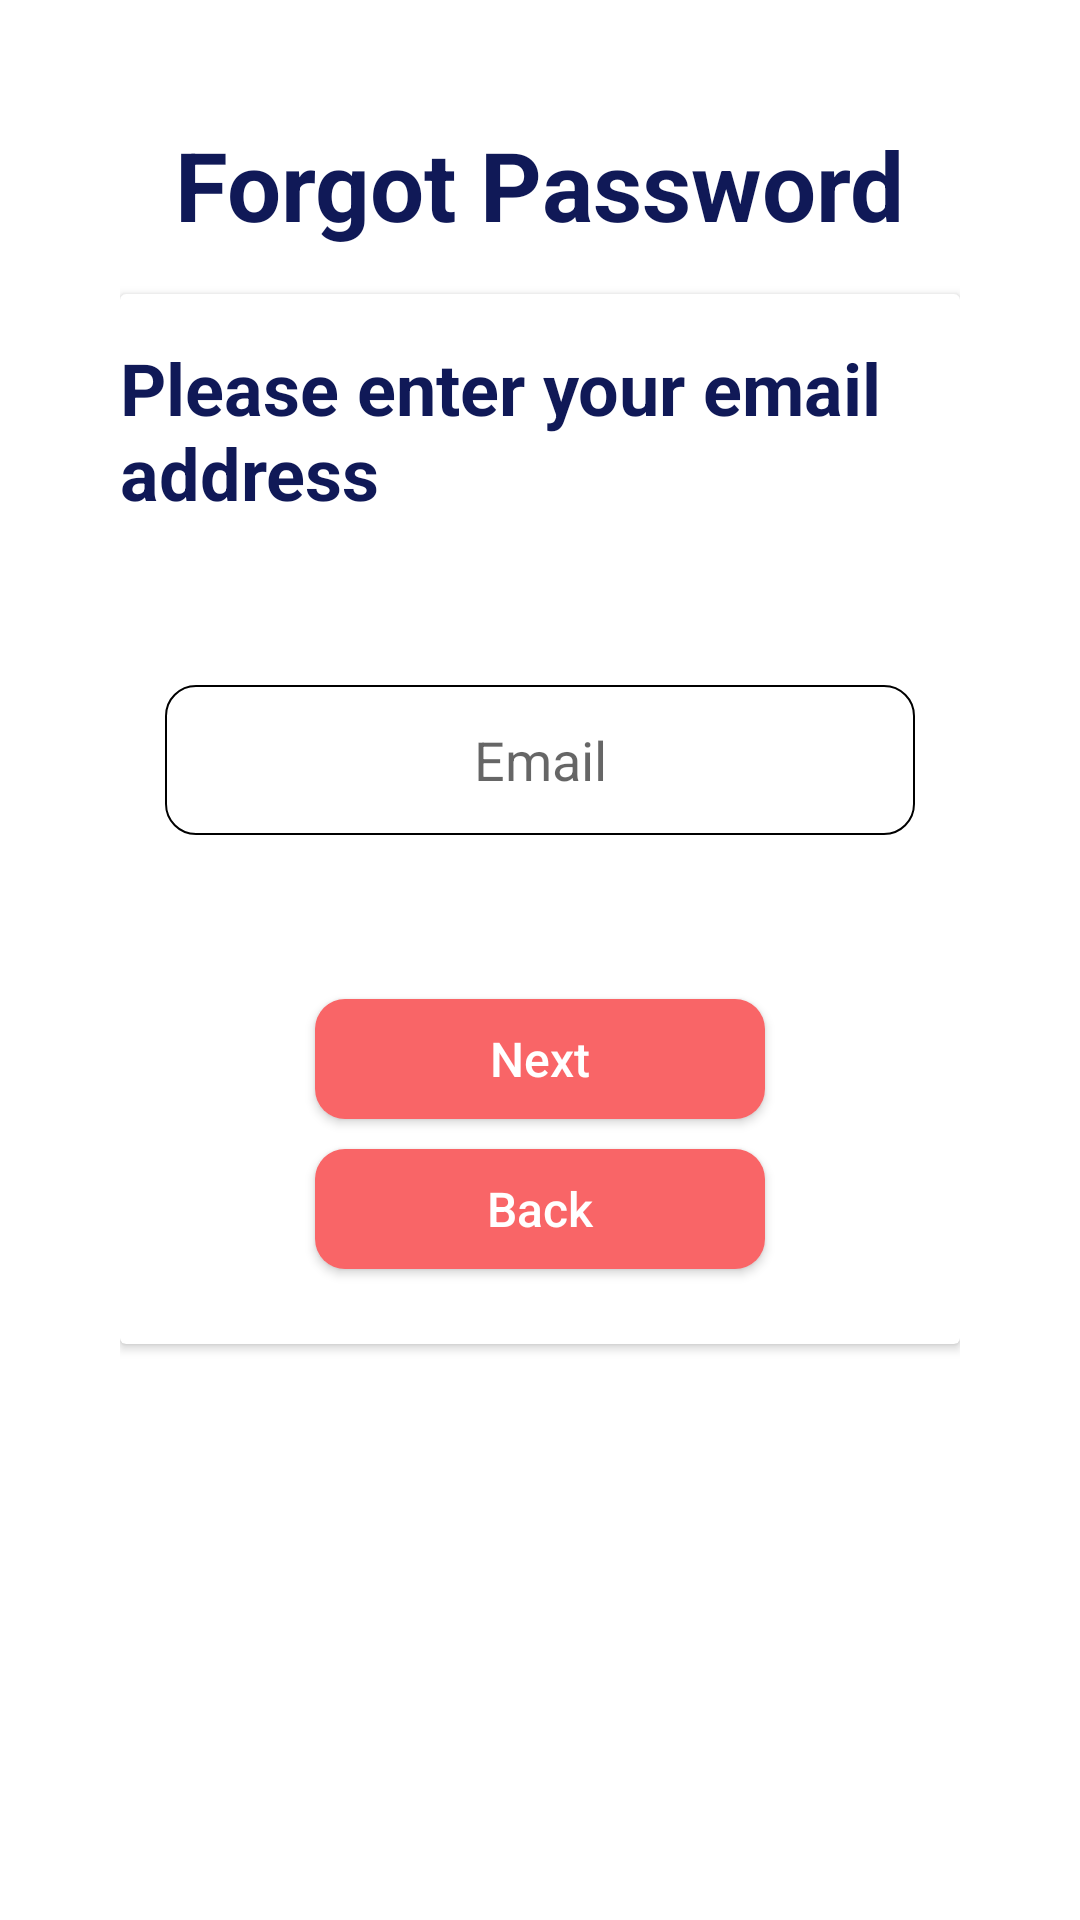

Layout XML and referenced resources for this Android screen:
<!-- AndroidManifest.xml: application theme Theme.KD -->
<!-- res/layout/activity_find_account.xml -->
<?xml version="1.0" encoding="utf-8"?>
<LinearLayout xmlns:android="http://schemas.android.com/apk/res/android"
    xmlns:tools="http://schemas.android.com/tools"
    android:layout_width="match_parent"
    android:layout_height="match_parent"
    android:orientation="vertical"
    android:padding="40dp"
    tools:context=".FindAccount">

    <TextView
        android:layout_width="wrap_content"
        android:layout_height="wrap_content"
        android:text="Forgot Password"
        android:layout_gravity="center"
        android:textColor="@color/blue"
        android:textSize="32sp"
        android:textStyle="bold" />

    <androidx.cardview.widget.CardView
        android:layout_width="match_parent"
        android:layout_height="350dp"
        android:layout_marginTop="15dp">

        <TextView
            android:layout_width="wrap_content"
            android:layout_height="wrap_content"
            android:text="Please enter your email address"
            android:layout_marginTop="15dp"
            android:textColor="@color/blue"
            android:textSize="24sp"
            android:textStyle="bold" />

        <EditText
            android:layout_width="250dp"
            android:layout_height="50dp"
            android:layout_gravity="center"
            android:layout_marginTop="-20dp"
            android:background="@drawable/round_corners_outline"
            android:gravity="center"
            android:hint="Email"
            android:inputType="textEmailAddress" />
        <androidx.appcompat.widget.AppCompatButton
            android:id="@+id/call_otp"
            android:layout_width="150dp"
            android:layout_height="40dp"
            android:layout_gravity="center"
            android:layout_marginTop="80dp"
            android:background="@drawable/round_corners"
            android:backgroundTint="@color/pink"
            android:gravity="center_vertical|center"
            android:onClick="call_otp"
            android:text="Next"
            android:textSize="16sp"
            android:textAllCaps="false"
            android:textColor="@color/white" />
        <androidx.appcompat.widget.AppCompatButton
            android:layout_width="150dp"
            android:layout_height="40dp"
            android:layout_gravity="center"
            android:background="@drawable/round_corners"
            android:backgroundTint="@color/pink"
            android:gravity="center_vertical|center"
            android:text="Back"
            android:onClick="call_login"
            android:layout_marginTop="130dp"
            android:textSize="16sp"
            android:textAllCaps="false"
            android:textColor="@color/white" />


    </androidx.cardview.widget.CardView>


</LinearLayout>
<!-- resources referenced by this layout -->
<resources>
  <color name="blue">#101957</color>
  <color name="pink">#F96567</color>
  <color name="white">#FFFFFFFF</color>
  <!-- drawable round_corners (drawable-v24) -->
  <?xml version="1.0" encoding="utf-8"?>
  <shape
      android:shape = "rectangle"
      xmlns:android="http://schemas.android.com/apk/res/android">
      <solid android:color="@color/white"/>
      <corners android:radius="10dp"/>
  </shape>
  <!-- drawable round_corners_outline (drawable-v24) -->
  <?xml version="1.0" encoding="utf-8"?>
  <shape
      android:shape = "rectangle"
      xmlns:android="http://schemas.android.com/apk/res/android">
      <solid android:color="@color/white"/>
      <stroke android:width="0.5dp"/>
      <corners android:radius="10dp"/>
  </shape>
  <style name="Theme.KD" parent="Theme.MaterialComponents.DayNight.NoActionBar">
          
          <item name="colorPrimary">@color/purple_500</item>
          <item name="colorPrimaryVariant">@color/purple_700</item>
          <item name="colorOnPrimary">@color/white</item>
          
          <item name="colorSecondary">@color/teal_200</item>
          <item name="colorSecondaryVariant">@color/teal_700</item>
          <item name="colorOnSecondary">@color/black</item>
          
          <item name="android:statusBarColor" tools:targetApi="l">?attr/colorPrimaryVariant</item>
          
      </style>
  <color name="purple_500">#FF6200EE</color>
  <color name="purple_700">#FF3700B3</color>
  <color name="teal_200">#FF03DAC5</color>
  <color name="teal_700">#FF018786</color>
  <color name="black">#FF000000</color>
</resources>
